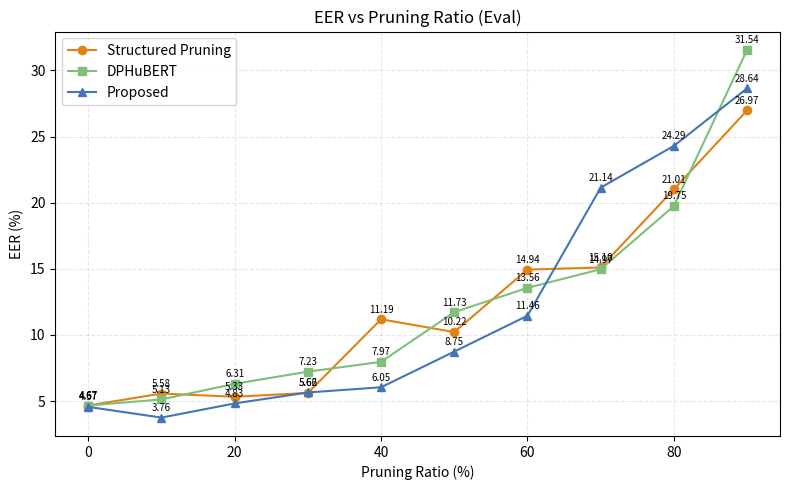

Reproduce this figure in Python.
import numpy as np
import matplotlib.pyplot as plt

# 数据
prune_rates = [0, 10, 20, 30, 40, 50, 60, 70, 80, 90]

# JiangYu's pruning
jiangyu_dev_EER = [1.697, 1.504, 2.077, 2.439, 3.820, 3.102, 6.517, 5.374, 12.090, 20.977]
jiangyu_eval_EER = [4.670, 5.575, 5.331, 5.624, 11.187, 10.223, 14.944, 15.101, 21.008, 26.973]

# DP HuBERT
dp_dev_EER = [1.697, 1.487, 1.650, 1.874, 2.483, 3.942, 6.750, 7.871, 9.488, 20.961]
dp_eval_EER = [4.670, 5.131, 6.311, 7.230, 7.971, 11.727, 13.561, 14.971, 19.746, 31.542]

# Baseline WavLM Base (94M)
wavlm_dev_EER = [2.394, 2.738, 3.293, 3.463, 4.726, 4.248, None, 15.628, None, 25.569]
wavlm_eval_EER = [4.566, 3.758, 4.829, 5.657, 6.049, 8.746, 11.456, 21.135, 24.291, 28.64]

# 转为 numpy，方便掩蔽
wavlm_dev_EER = np.array(wavlm_dev_EER, dtype=np.float64)
wavlm_eval_EER = np.array(wavlm_eval_EER, dtype=np.float64)

# Colors
colors = ['#4575b4', '#e08214', '#7fbf7b']

# -------------------
# Plot Eval
# -------------------
plt.figure(figsize=(8,5))
plt.plot(prune_rates, jiangyu_eval_EER, marker='o', color=colors[1], label="Structured Pruning")
plt.plot(prune_rates, dp_eval_EER, marker='s', color=colors[2], label='DPHuBERT')
plt.plot(prune_rates, wavlm_eval_EER, marker='^', color=colors[0], label='Proposed')

# 标注每个点
for x, y in zip(prune_rates, jiangyu_eval_EER):
    plt.text(x, y+0.5, f"{y:.2f}", ha='center', fontsize=7)
for x, y in zip(prune_rates, dp_eval_EER):
    plt.text(x, y+0.5, f"{y:.2f}", ha='center', fontsize=7)
for x, y in zip(prune_rates, wavlm_eval_EER):
    if not np.isnan(y):
        plt.text(x, y+0.5, f"{y:.2f}", ha='center', fontsize=7)

plt.xlabel('Pruning Ratio (%)')
plt.ylabel('EER (%)')
plt.title('EER vs Pruning Ratio (Eval)')
plt.legend()
plt.grid(alpha=0.3, linestyle='--')
plt.tight_layout()
plt.savefig('eer_vs_pruning_eval.png', dpi=300, facecolor='white')
plt.show()
